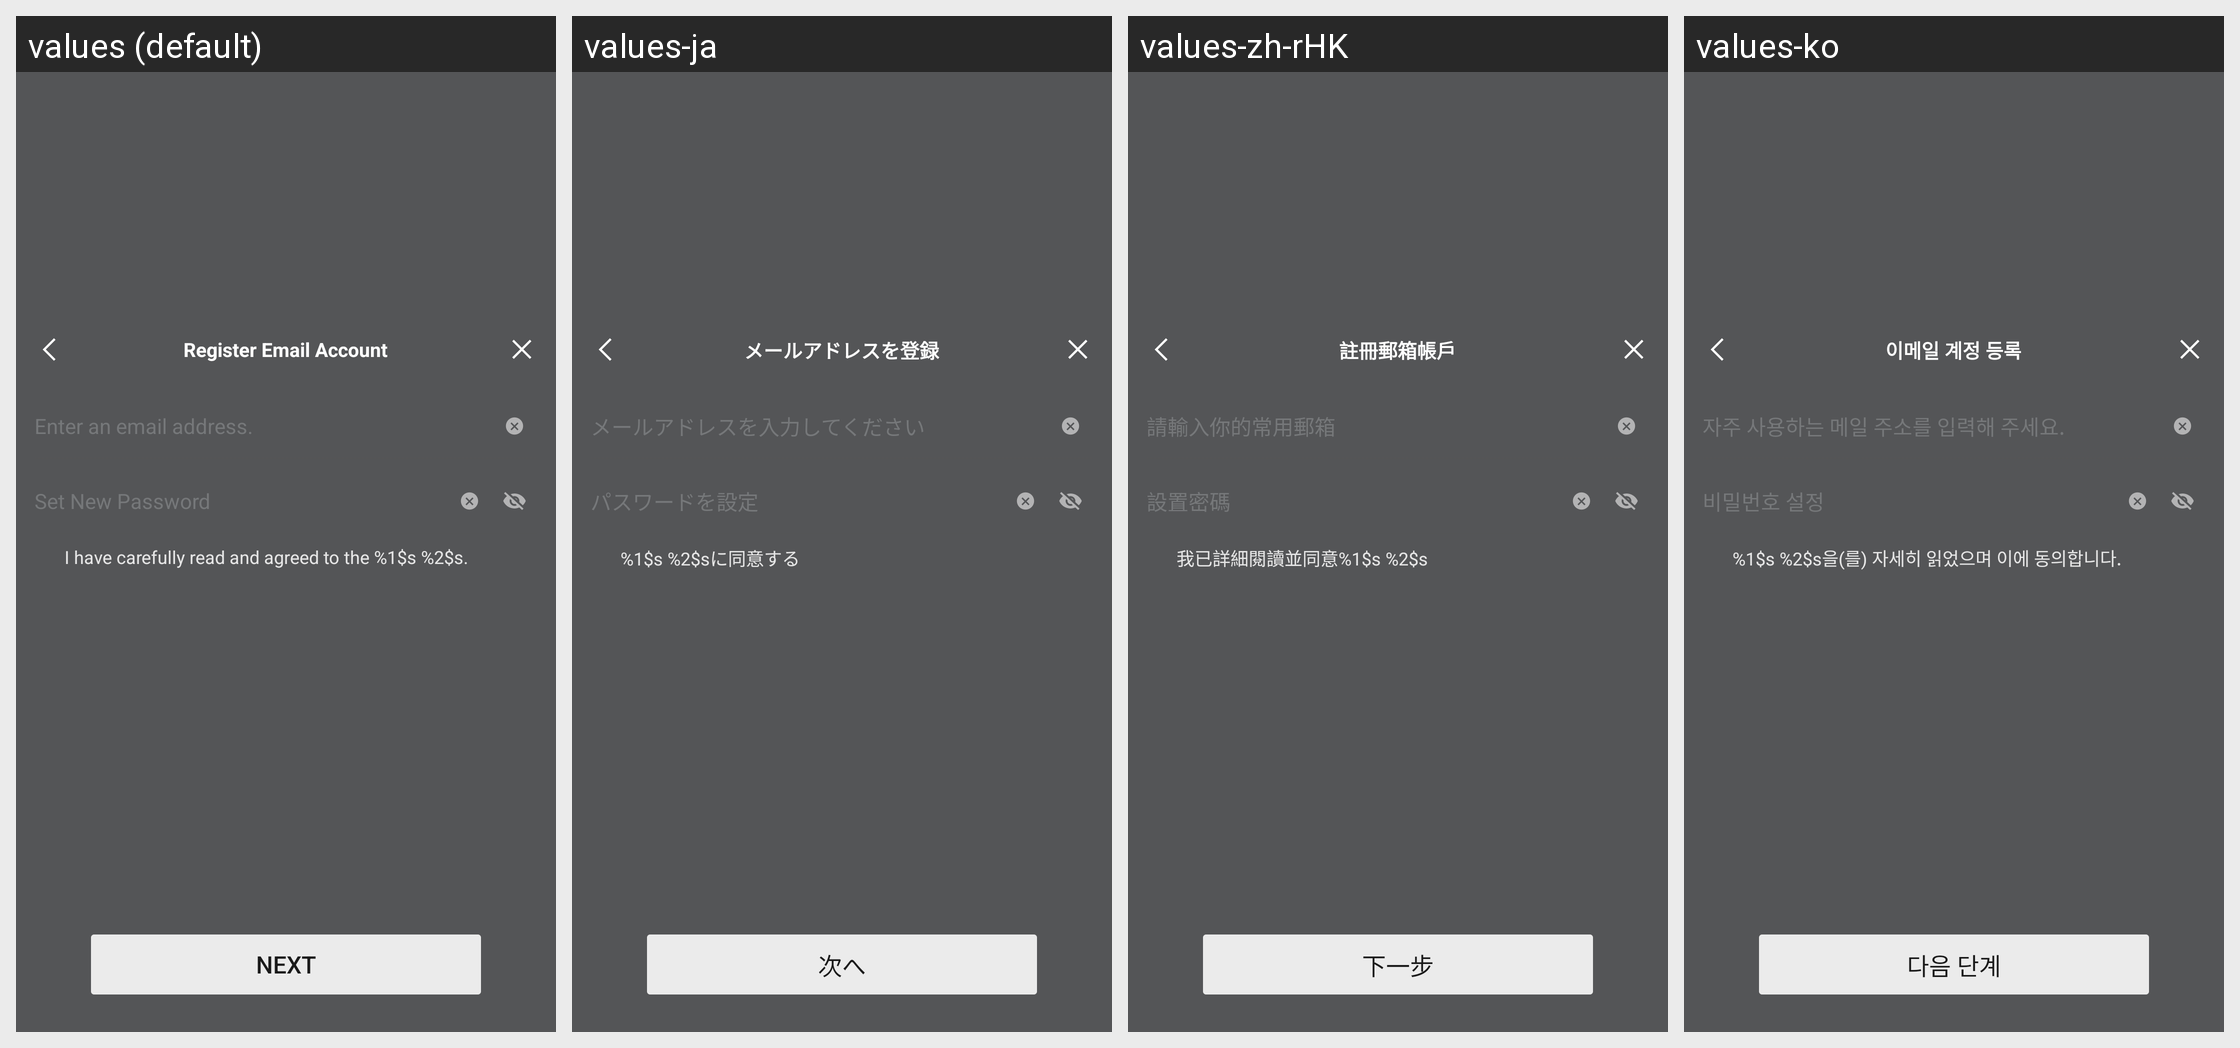

Here is an Android app screen in its default locale and in the app's own translations. Write out the translated-string differences for the strings that appear on this screen.
Android screen res/layout/netease_mpay_oversea__hydra_email_register.xml rendered under 4 locales, left to right: values (default), values-ja, values-zh-rHK, values-ko. Device: Nexus 5 (rendered at 1080×1920; each locale shown at half size, 540×960, under a caption strip naming it); theme Theme.MaterialComponents.DayNight.NoActionBar.
Other locales in the repository, not shown: values-af, values-af-rZA, values-am, values-ar, values-ar-rSA, values-as, values-az, values-az-rAZ, values-be, values-bg, values-bn, values-bn-rBD, values-bn-rIN, values-bs, values-ca, values-ceb-rPH, values-cs, values-cs-rCZ, values-da, values-de, values-de-rDE, values-el, values-el-rGR, values-en, values-en-rCA, values-en-rGB, values-en-rIN, values-en-rSS, values-en-rXC, values-es, values-es-rES, values-es-rUS, values-et, values-et-rEE, values-eu, values-eu-rES, values-fa, values-fi, values-fil-rPH, values-fr, values-fr-rCA, values-fr-rFR, values-gl, values-gl-rES, values-gu, values-gu-rIN, values-hi, values-hi-rIN, values-hr, values-hu, values-hu-rHU, values-hy, values-hy-rAM, values-id, values-in, values-in-rID, values-is, values-is-rIS, values-it, values-it-rIT, values-iw, values-ja-rJP, values-jv-rID, values-ka, values-ka-rGE, values-kk, values-kk-rKZ, values-km, values-km-rKH, values-kn, values-kn-rIN, values-ko-rKR, values-ky, values-ky-rKG, values-lo, values-lo-rLA, values-lt, values-lv, values-mk, values-mk-rMK, values-ml, values-ml-rIN, values-mn, values-mn-rMN, values-mr, values-mr-rIN, values-ms, values-ms-rMY, values-my, values-my-rMM, values-nb, values-ne, values-ne-rNP, values-nl, values-nl-rNL, values-or, values-or-rIN, values-pa, values-pa-rIN, values-pl, values-pl-rPL, values-pt, values-pt-rBR, values-pt-rPT, values-ro, values-ro-rRO, values-ru, values-ru-rRU, values-si, values-si-rLK, values-sk, values-sl, values-sq, values-sq-rAL, values-sr, values-sv, values-sv-rSE, values-sw, values-ta, values-ta-rIN, values-te, values-te-rIN, values-th, values-th-rTH, values-tl, values-tr, values-tr-rTR, values-uk, values-uk-rUA, values-ur, values-ur-rPK, values-uz, values-uz-rUZ, values-vi, values-vi-rVN, values-zh, values-zh-rCN, values-zh-rMO, values-zh-rTW, values-zu, values-zu-rZA.
Strings drawn on this screen, with the default value and each locale's value (text and hints the layout hard-codes, and strings that could not be matched under every locale, appear in the picture but are not listed):

netease_mpay_oversea__register_email_title
  values: Register Email Account
  values-ja: メールアドレスを登録
  values-zh-rHK: 註冊郵箱帳戶
  values-ko: 이메일 계정 등록

netease_mpay_oversea__safe_mail_setting_hint
  values: Enter an email address.
  values-ja: メールアドレスを入力してください
  values-zh-rHK: 請輸入你的常用郵箱
  values-ko: 자주 사용하는 메일 주소를 입력해 주세요.

netease_mpay_oversea__set_password
  values: Set New Password
  values-ja: パスワードを設定
  values-zh-rHK: 設置密碼
  values-ko: 비밀번호 설정

netease_mpay_oversea__hydra_email_policy
  values: I have carefully read and agreed to the %1$s %2$s.
  values-ja: %1$s %2$sに同意する
  values-zh-rHK: 我已詳細閱讀並同意%1$s %2$s
  values-ko: %1$s %2$s을(를) 자세히 읽었으며 이에 동의합니다.

netease_mpay_oversea__safe_mail_next
  values: Next
  values-ja: 次へ
  values-zh-rHK: 下一步
  values-ko: 다음 단계
